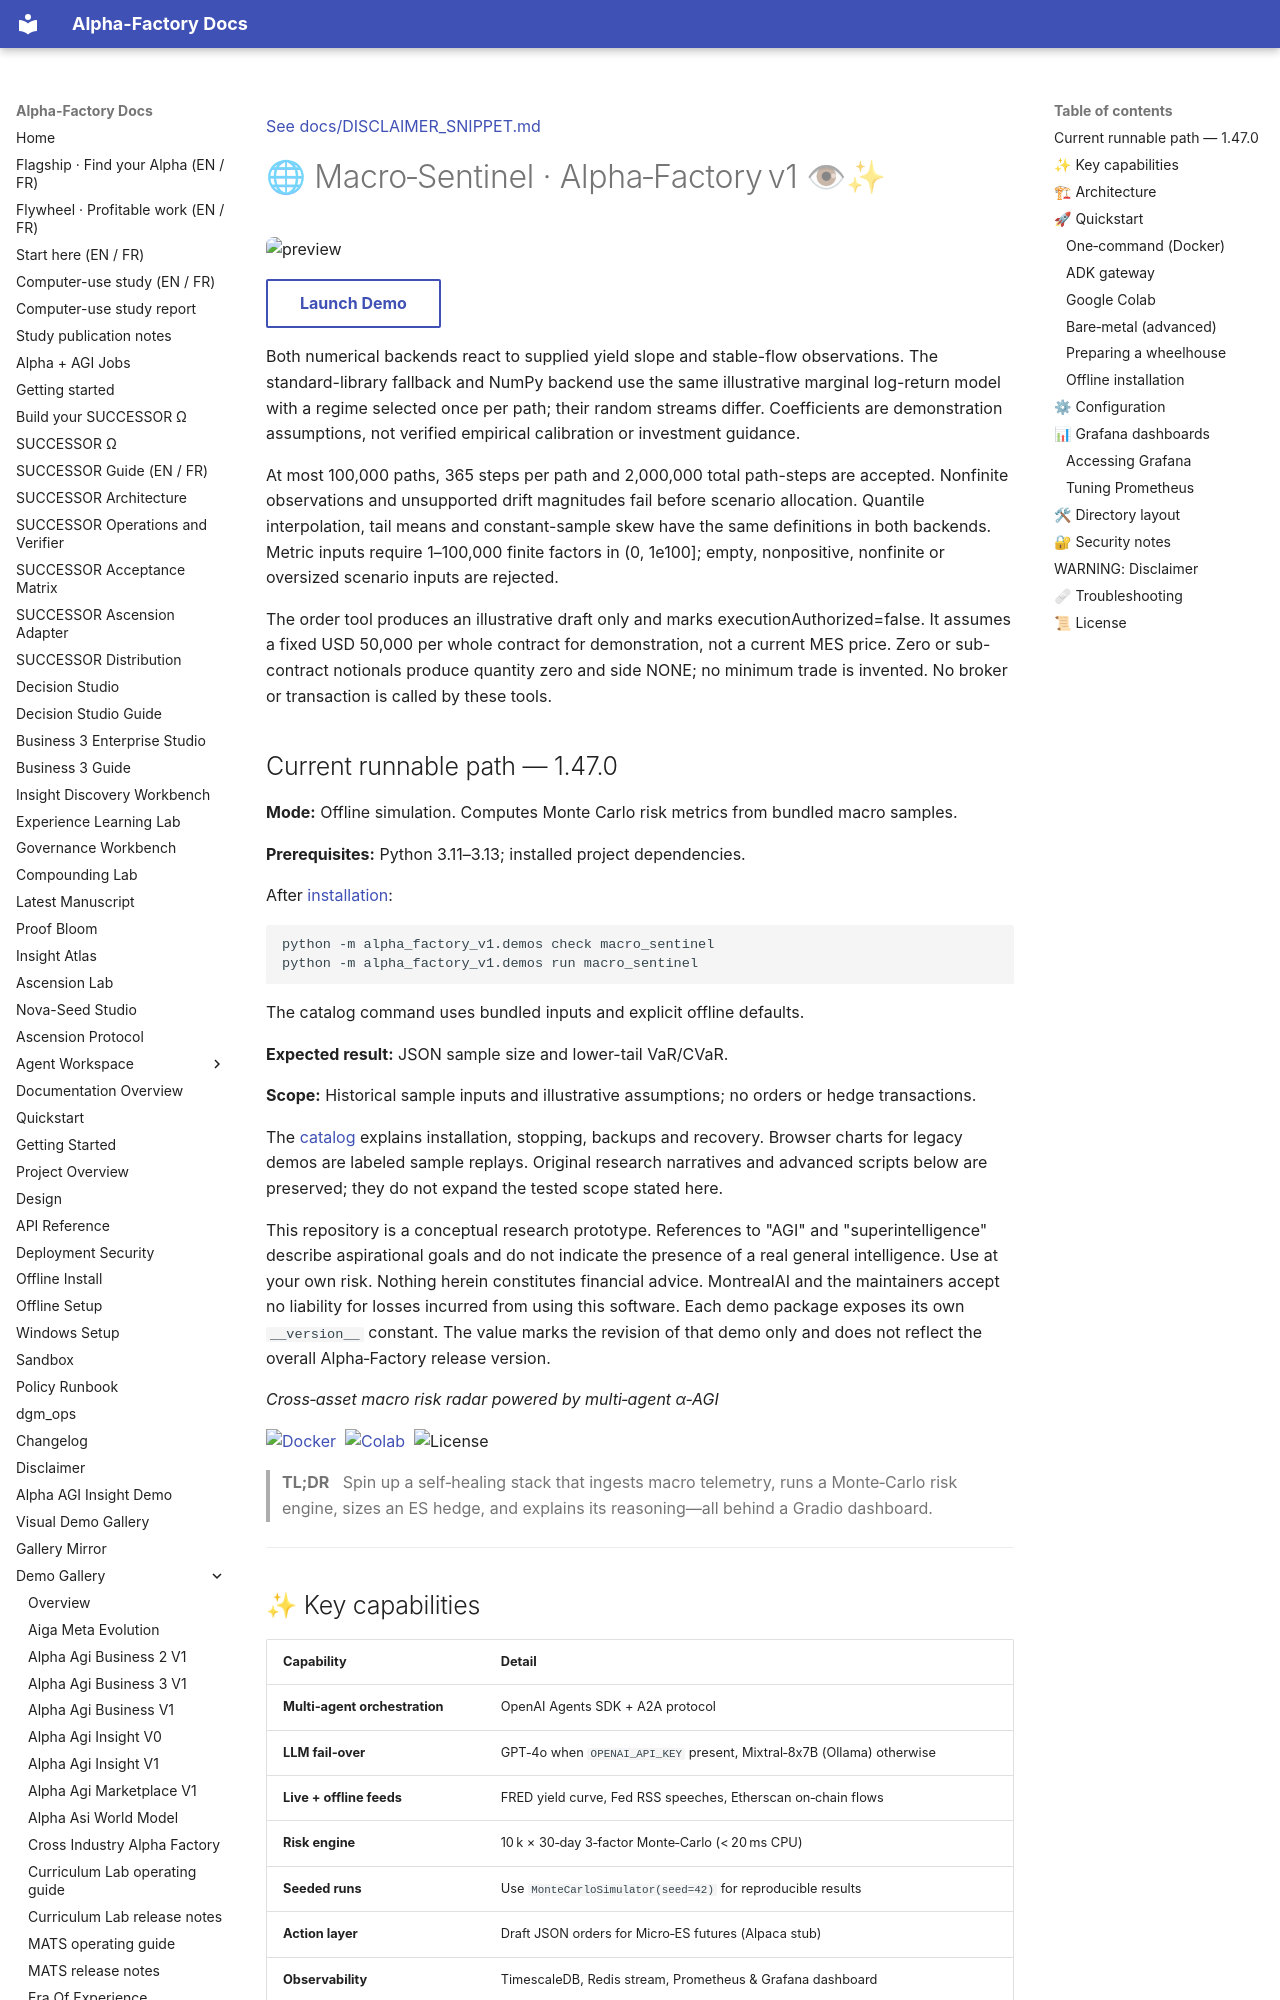

repository: MontrealAI/AGI-Alpha-Agent-v0 · page: demos/macro_sentinel/index.html · generator: mkdocs

[See docs/DISCLAIMER_SNIPPET.md](../DISCLAIMER_SNIPPET.md)

# 🌐 Macro‑Sentinel · Alpha‑Factory v1 👁✨

![preview](../macro_sentinel/assets/preview.svg){.demo-preview}

[Launch Demo](../macro_sentinel/index.html){.md-button}

Both numerical backends react to supplied yield slope and stable-flow observations. The
standard-library fallback and NumPy backend use the same illustrative marginal log-return
model with a regime selected once per path; their random streams differ. Coefficients are
demonstration assumptions, not verified empirical calibration or investment guidance.

At most 100,000 paths, 365 steps per path and 2,000,000 total path-steps are accepted.
Nonfinite observations and unsupported drift magnitudes fail before scenario allocation.
Quantile interpolation, tail means and constant-sample skew have the same definitions in
both backends. Metric inputs require 1–100,000 finite factors in (0, 1e100];
empty, nonpositive, nonfinite or oversized scenario inputs are rejected.

The order tool produces an illustrative draft only and marks executionAuthorized=false.
It assumes a fixed USD 50,000 per whole contract for demonstration, not a current MES
price. Zero or sub-contract notionals produce quantity zero and side NONE; no minimum
trade is invented. No broker or transaction is called by these tools.


<a id="current-runnable-path-1360"></a>

<!-- CURRENT-DEMO:START -->
